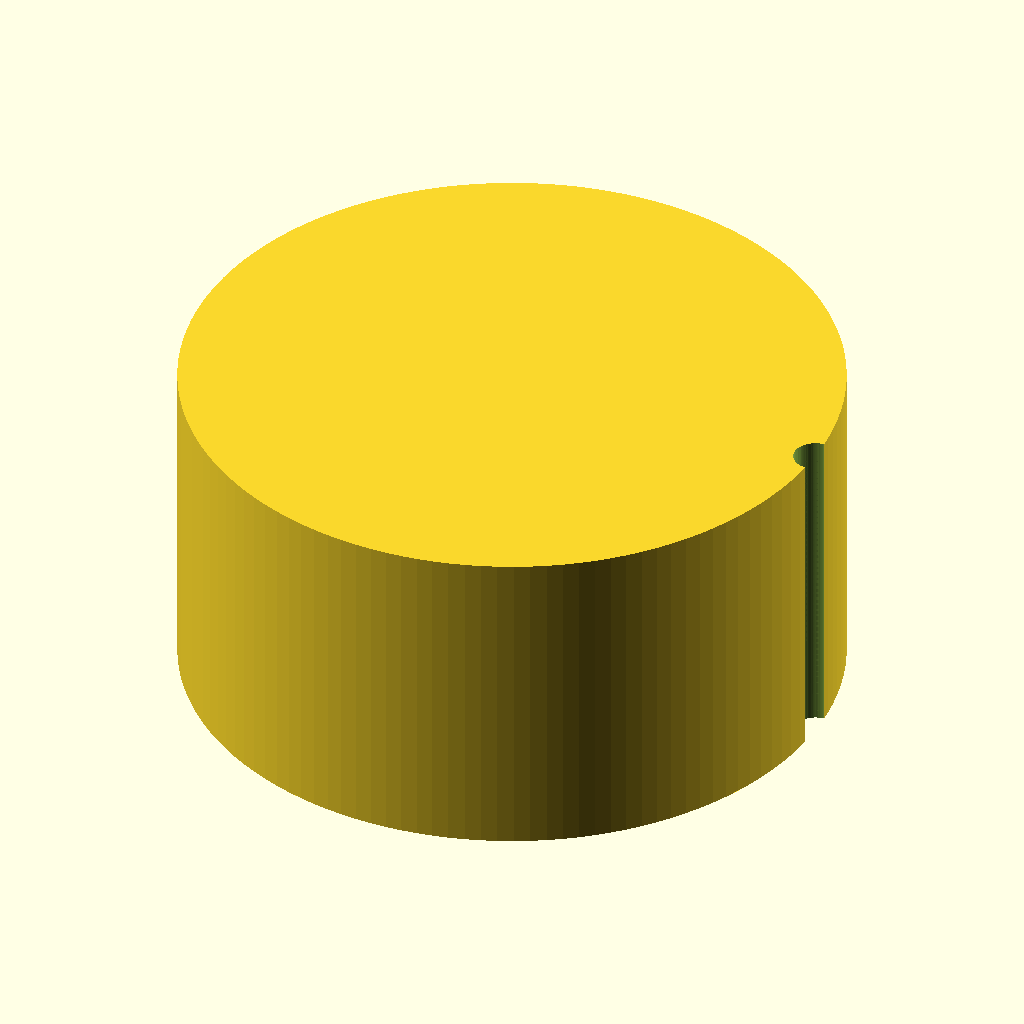
Cell 1: rendered with the file's own defaults.
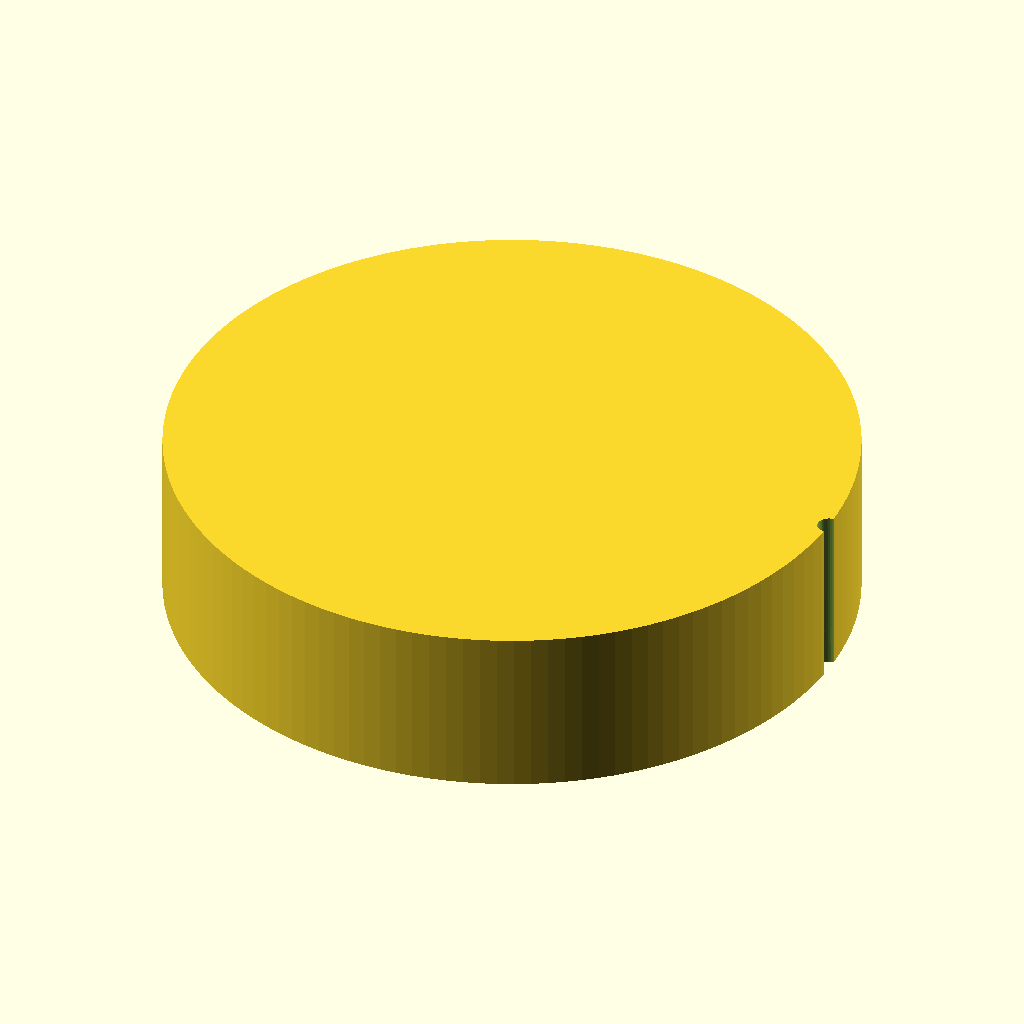
Cell 2: the same model with knob_d = 60.
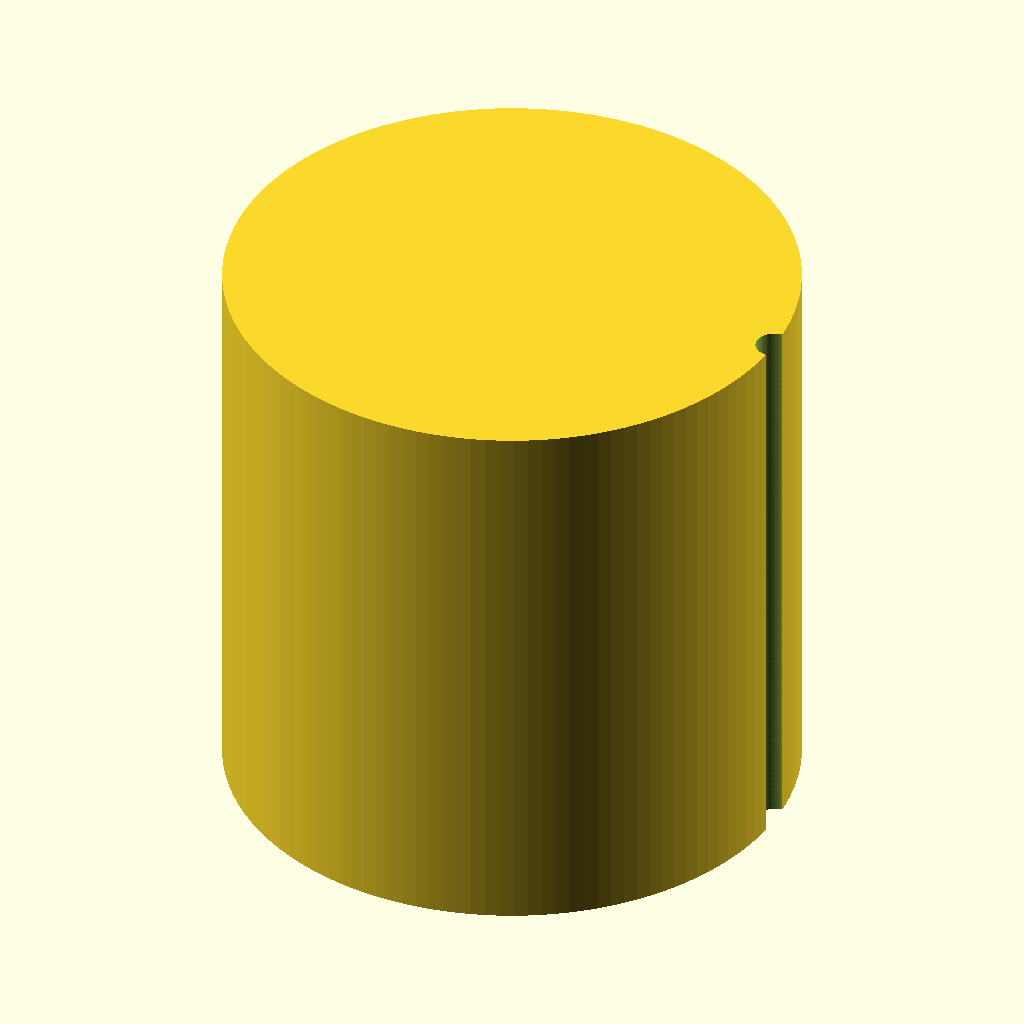
Cell 3 — knob_h set to 30, the other parameters unchanged.
All cells are drawn from the same view direction (rotation 55°, 0°, 25°, orthographic, colour scheme Cornfield), but the view is re-fitted for each cell, so position and scale can differ between cells as well as the parameter.
Source of the model, bench/results/gpu-v7-g4/code/scadcoder-v7/dshaft_knob_6mm_s6_a2.scad:
// Replacement knob for hotplate stirrer with D-shaft
// Print orientation: D-flat side facing hotplate down on bed (z = 0)

// ---------------- Parameters ----------------
knob_d        = 30;    // knob outer diameter
knob_h        = 15;    // knob height
shaft_d       = 6.2;   // D-shaft diameter
bore_depth    = 12;    // blind bore depth from bottom face
bore_flat     = 4.7;   // D-bore flat-to-flat distance (across circle)
groove_count  = 18;    // number of grip grooves
groove_d      = 2;     // grip groove diameter (half-cylinder)
pointer_w     = 1.5;   // pointer groove width
pointer_d    = pointer_w; // pointer groove depth (same as width)
eps           = 0.5;   // cutter overshoot past faces

// Derived
knob_r = knob_d / 2;
// D-bore radius from flat-to-flat: distance = 2*sqrt(r^2 - (d/2)^2)
bore_r = (bore_flat / 2) / sqrt(2);  // ~2.3 mm
// ---------------- Model ----------------
difference() {
    // Main cylinder
    cylinder(d = knob_d, h = knob_h, $fn = 128);

    // D-shaped blind bore, centred on origin, flat on +x side
    translate([0, 0, -eps])
        cylinder(r = bore_r, h = bore_depth + 2 * eps, $fn = 64);
    translate([bore_flat / 2, 0, -eps])
        cylinder(r = bore_r, h = bore_depth + 2 * eps, $fn = 64);

    // Grip grooves: vertical half-cylinders centred on outer surface
    for (i = [0 : groove_count - 1]) {
        a = i * 360 / groove_count;
        translate([knob_r, 0, 0])
            rotate([0, 0, a])
                translate([0, 0, -eps])
                    cylinder(d = groove_d, h = knob_h + 2 * eps, $fn = 64);
    }

    // Pointer groove: radial slot from centre to edge, on +x side
    translate([0, 0, -eps])
        linear_extrude(height = knob_h + 2 * eps)
            translate([-pointer_d / 2, 0, 0])
                cube([pointer_d, knob_r + pointer_d / 2, 1]);
}
Parameter table extracted from the source (name, type, default, range or options):
knob_d: number, default 30
knob_h: number, default 15
shaft_d: number, default 6.2
bore_depth: number, default 12
bore_flat: number, default 4.7
groove_count: number, default 18
groove_d: number, default 2
pointer_w: number, default 1.5
eps: number, default 0.5
